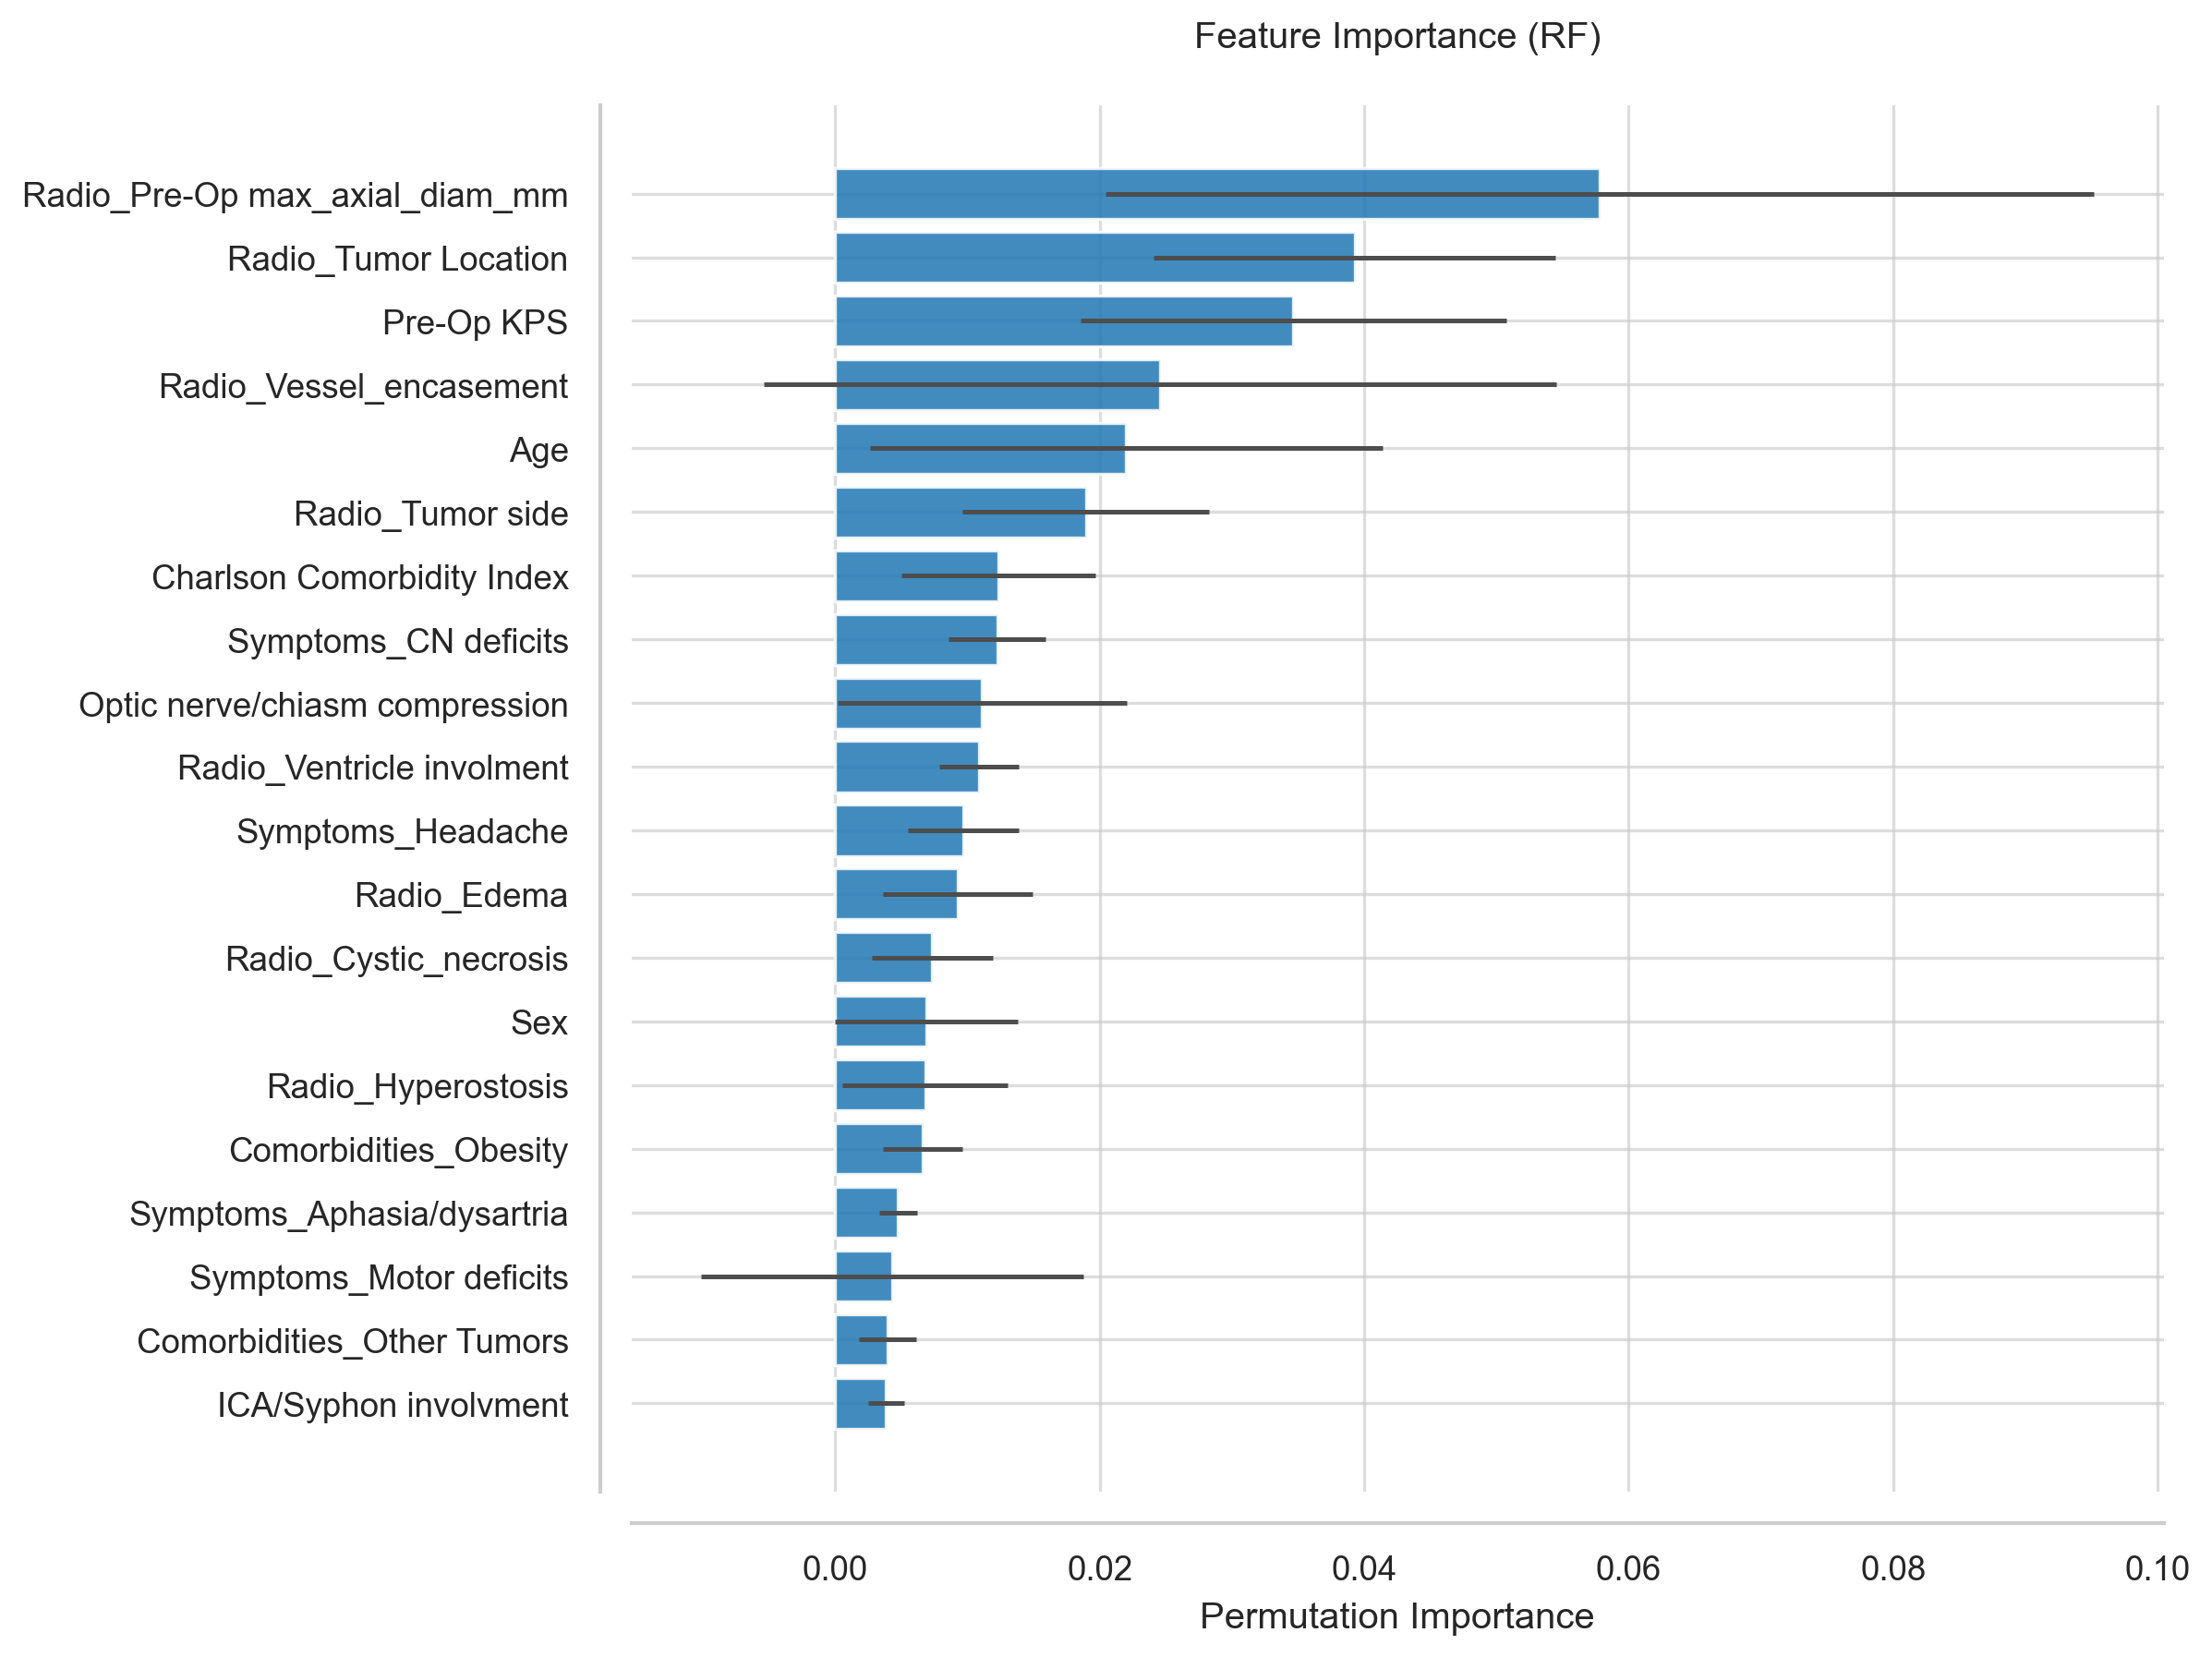

Values plotted in this chart, from the file beside it:
Feature, Importance, Std
Radio_Pre-Op max_axial_diam_mm, 0.05783, 0.03737
Radio_Tumor Location, 0.03927, 0.01519
Pre-Op KPS, 0.03464, 0.01608
Radio_Vessel_encasement, 0.02457, 0.02998
Age, 0.02199, 0.01937
Radio_Tumor side, 0.01895, 0.009317
Charlson Comorbidity Index, 0.0123, 0.007329
Symptoms_CN deficits, 0.01223, 0.003686
Optic nerve/chiasm compression, 0.0111, 0.01094
Radio_Ventricle involment, 0.01085, 0.002996
Symptoms_Headache, 0.009685, 0.004167
Radio_Edema, 0.009261, 0.005644
Radio_Cystic_necrosis, 0.007317, 0.004588
Sex, 0.006858, 0.006905
Radio_Hyperostosis, 0.006787, 0.006254
Comorbidities_Obesity, 0.00661, 0.003011
Symptoms_Aphasia/dysartria, 0.004737, 0.001424
Symptoms_Motor deficits, 0.004312, 0.01447
Comorbidities_Other Tumors, 0.003924, 0.00216
ICA/Syphon involvment, 0.003818, 0.001363
Comorbidities_Hyperlipidemia, 0.003606, 0.002463
Symptoms_Hyperprolatinemia, 0.003464, 0.002794
Symptoms_Visual deficits, 0.003111, 0.002712
Symptoms_Seizure, 0.001979, 0.001148
Radio_Bone_invasion, 0.001591, 0.001545
Symptoms_Nausea/Vomit, 0.0004949, 0.001211
Optic Canal invasion, 0.0004595, 0.002601
Comorbidities_Prior Stroke, 0.0003888, 0.001995
Date of surgery, 0.0, 0.0
Symptoms_Cognitive/psychiatrist disorder, -0.000106, 0.002042
Comorbidities_DVT, -0.0001767, 0.0002738
ASA, -0.0003181, 0.009927
Comorbidities_DM, -0.0004595, 0.01098
Radio_Calcification, -0.0005656, 0.003006
Radio_Dural_tail, -0.0006363, 0.007082
Comorbidities_Hypertension, -0.0009191, 0.005829
Symptoms_Incidental finding, -0.001379, 0.001389
Radio_Midline shift entity, -0.001873, 0.005234
Comorbidities_Cardiorespiratory, -0.004171, 0.0059
Symptoms_Acute onset (1<month), -0.004277, 0.00118
